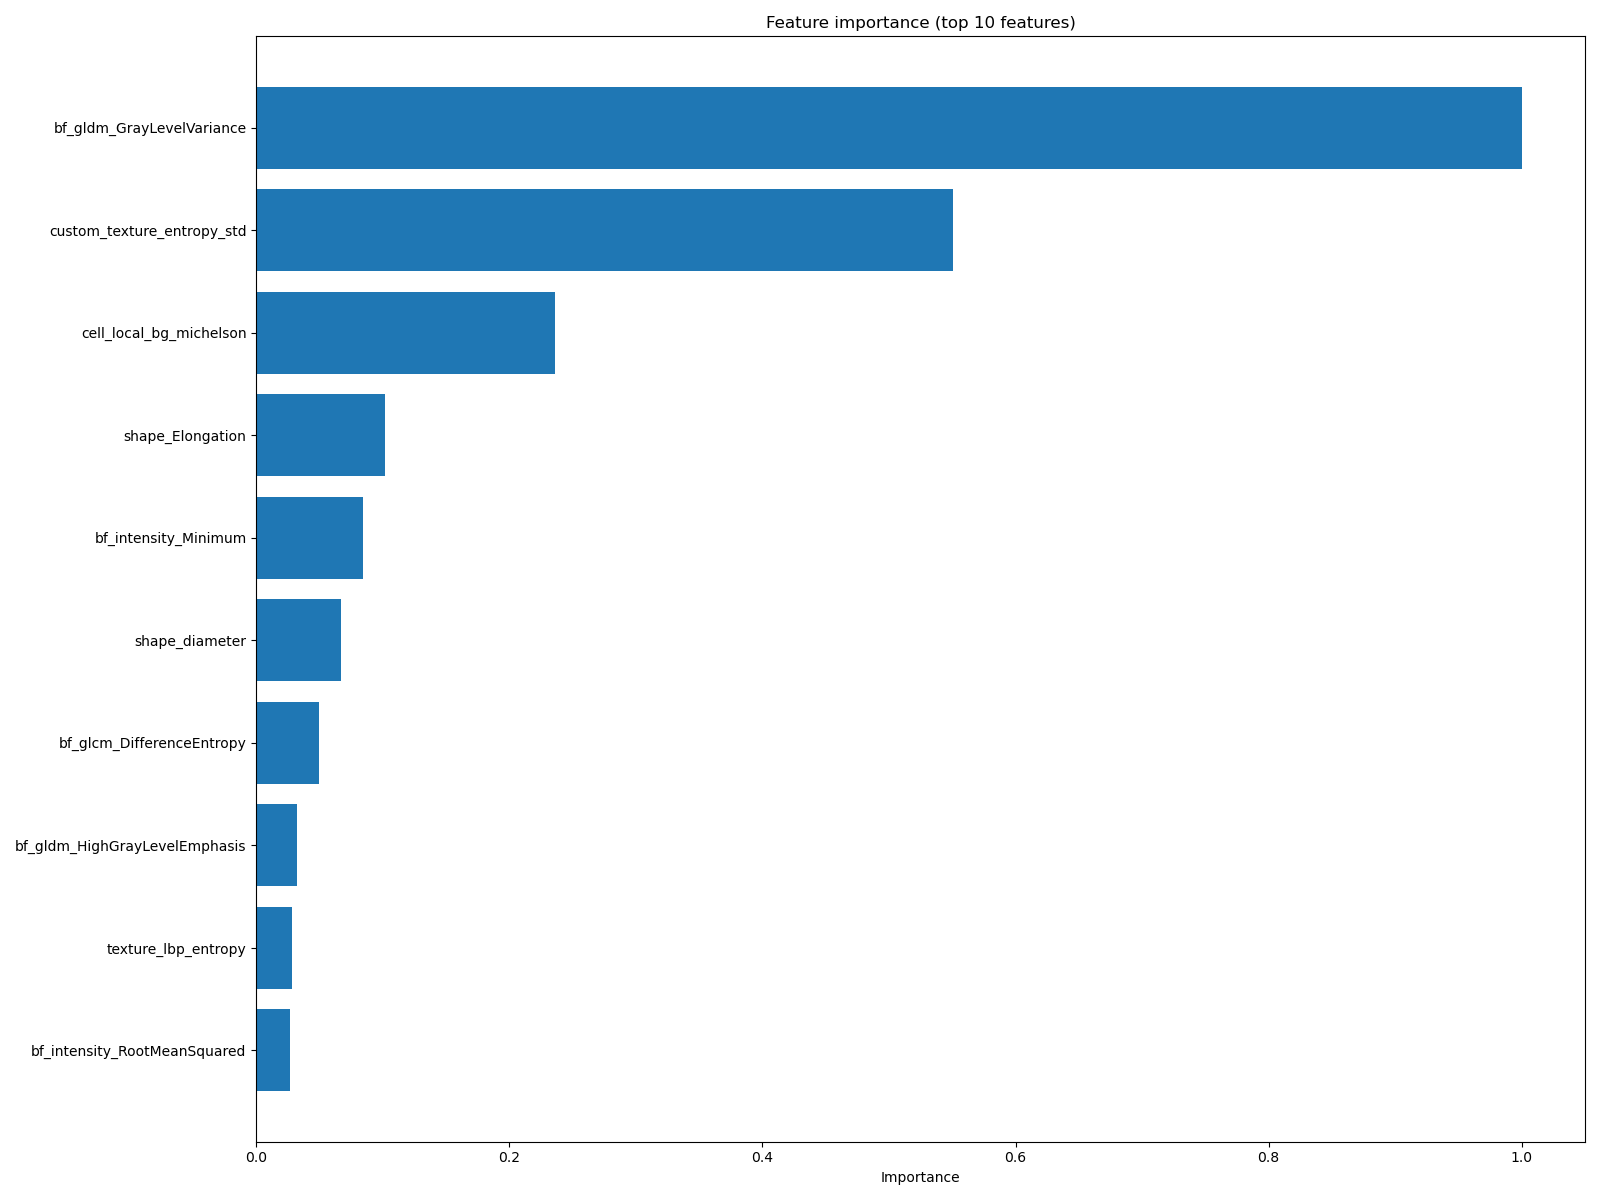

The file beside this chart, header and first rows:
feature, importance
bf_gldm_GrayLevelVariance, 1.0
custom_texture_entropy_std, 0.5505
cell_local_bg_michelson, 0.2364
shape_Elongation, 0.1015
bf_intensity_Minimum, 0.08469
shape_diameter, 0.06713
bf_glcm_DifferenceEntropy, 0.04969
bf_gldm_HighGrayLevelEmphasis, 0.03201
texture_lbp_entropy, 0.0283
bf_intensity_RootMeanSquared, 0.02654
cell_bg_abs_contrast, 0.02142
bf_intensity_10Percentile, 0.01586
shape_eccentricity, 0.01478
bf_gldm_GrayLevelNonUniformity, 0.0119
shape_bbox_area, 0.01146
crenation_perimeter_area_ratio, 0.009428
cell_to_local_bg_ratio, 2.532230871360818e-16
image_bg_mean, 0.0
cell_bg_z_median, 0.0
texture_local_std_mean, 0.0
texture_local_std_std, 0.0
texture_dog_abs_mean, 0.0
texture_sobel_mean, 0.0
texture_sobel_std, 0.0
texture_dog_std, 0.0
custom_texture_local_contrast, 0.0
custom_texture_entropy_mean, 0.0
cell_bg_z_std, 0.0
bg_median_intensity, 0.0
custom_texture_edge_density, 0.0
custom_texture_laplacian_var, 0.0
custom_texture_iqr, 0.0
custom_texture_range, 0.0
custom_texture_std, 0.0
crenation_indentation_density, 0.0
crenation_spike_density, 0.0
crenation_num_indentations, 0.0
crenation_num_spikes, 0.0
crenation_max_radial_deviation, 0.0
crenation_radial_variation, 0.0
crenation_roughness_index, 0.0
crenation_solidity, 0.0
texture_lbp_uniformity, 0.0
cell_bg_ratio, 0.0
bg_mean_intensity, 0.0
local_bg_iqr, 0.0
radial_profile_range, 0.0
radial_edge_center_diff, 0.0
image_bg_median, 0.0
radial_center_edge_diff, 0.0
radial_center_edge_ratio, 0.0
radial_edge_mean, 0.0
radial_mid_mean, 0.0
radial_center_mean, 0.0
cell_internal_contrast_score, 0.0
cell_dynamic_range_to_bg, 0.0
cell_iqr_to_bg_iqr, 0.0
cell_std_to_bg_std, 0.0
image_bg_std, 0.0
cell_bg_percent_difference, 0.0
... 76 more rows
